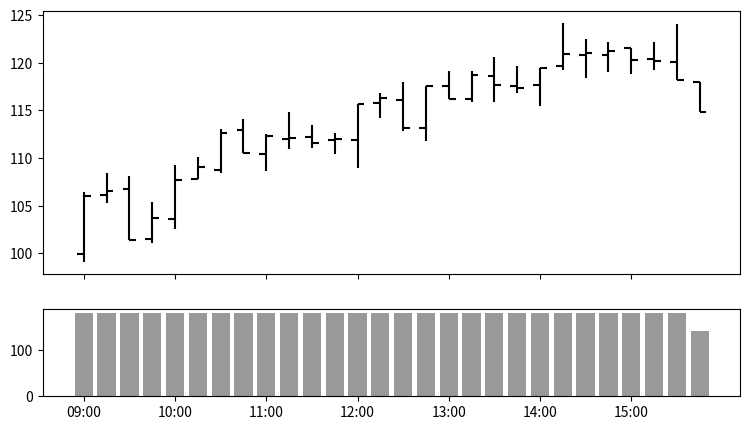

Reproduce this figure in Python.
# Resample tick data to OHLC bars with pandas, draw them as high-low lines and open/close ticks plus volume.
import numpy as np
import pandas as pd
import matplotlib.pyplot as plt

rng = np.random.default_rng(118)
ticks = pd.Series(100 + rng.normal(0, 0.2, 5000).cumsum(), index=pd.date_range("2024-03-01 09:00", periods=5000, freq="5s"))
ohlc = ticks.resample("15min").ohlc()
vol = ticks.resample("15min").count()
fig, (a, b) = plt.subplots(2, 1, figsize=(9, 5), sharex=True, gridspec_kw={"height_ratios": [3, 1]})
x = np.arange(len(ohlc))
a.vlines(x, ohlc["low"], ohlc["high"], color="k")
a.hlines(ohlc["open"], x - 0.3, x, color="k")
a.hlines(ohlc["close"], x, x + 0.3, color="k")
b.bar(x, vol, color="0.6")
b.set_xticks(x[::4], [t.strftime("%H:%M") for t in ohlc.index[::4]])
print(len(ohlc), ohlc.round(3).iloc[0].tolist())
fig.savefig("ohlc.png", dpi=50)
